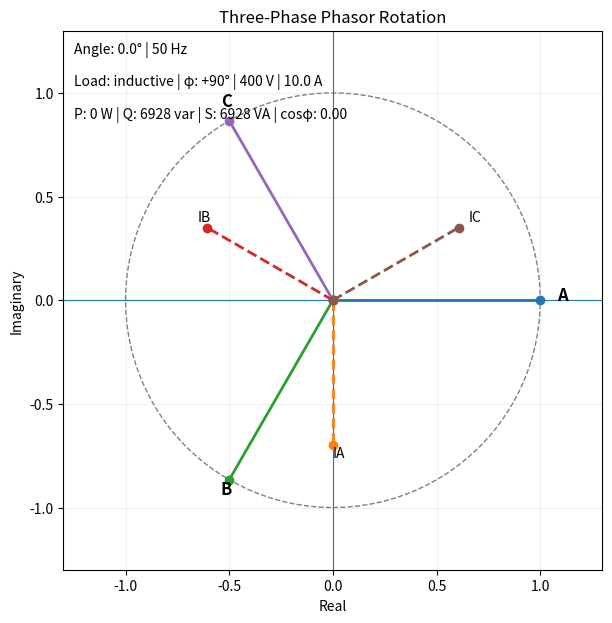

Recreate this plot in Python.
import numpy as np
import matplotlib.pyplot as plt
from matplotlib.animation import FuncAnimation

PHASES = {"A": 0, "B": -2 * np.pi / 3, "C": 2 * np.pi / 3}

# Electrical parameters (RMS line-to-line voltage and line current)
VOLTAGE = 400.0
CURRENT = 10.0
FREQUENCY = 50.0

AMPLITUDE = 1.0
CURRENT_AMPLITUDE = 0.7
LOAD_TYPE = "inductive"
LOAD_ANGLES = {
    "resistive": 0,
    "inductive": 90,
    "capacitive": -90,
}
STEP = np.pi / 50

PHASE_ANGLE = LOAD_ANGLES[LOAD_TYPE]
CURRENT_LAG = np.deg2rad(PHASE_ANGLE)

# Three-phase power calculations
APPARENT_POWER = np.sqrt(3) * VOLTAGE * CURRENT
POWER_FACTOR = np.cos(CURRENT_LAG)
ACTIVE_POWER = APPARENT_POWER * POWER_FACTOR
REACTIVE_POWER = APPARENT_POWER * np.sin(CURRENT_LAG)

fig, ax = plt.subplots(figsize=(7, 7))
ax.set_aspect("equal")
ax.set_xlim(-1.3, 1.3)
ax.set_ylim(-1.3, 1.3)
ax.axhline(0, linewidth=0.8)
ax.axvline(0, linewidth=0.8)
ax.grid(True, alpha=0.2)
ax.set_xlabel("Real")
ax.set_ylabel("Imaginary")
ax.set_title("Three-Phase Phasor Rotation")

circle = plt.Circle((0, 0), AMPLITUDE, fill=False, linestyle="--", alpha=0.5)
ax.add_patch(circle)

voltage_vectors = {}
current_vectors = {}
voltage_labels = {}
current_labels = {}

for phase in PHASES:
    voltage_vector, = ax.plot([], [], linewidth=2, marker="o")
    current_vector, = ax.plot([], [], linewidth=2, linestyle="--", marker="o")

    voltage_label = ax.text(0, 0, phase, fontsize=12, fontweight="bold")
    current_label = ax.text(0, 0, f"I{phase}", fontsize=10)

    voltage_vectors[phase] = voltage_vector
    current_vectors[phase] = current_vector
    voltage_labels[phase] = voltage_label
    current_labels[phase] = current_label

angle_text = ax.text(0.02, 0.98, "", transform=ax.transAxes, verticalalignment="top")
load_text = ax.text(0.02, 0.92, "", transform=ax.transAxes, verticalalignment="top")
power_text = ax.text(0.02, 0.86, "", transform=ax.transAxes, verticalalignment="top")


def update(frame):
    angle = frame * STEP

    for phase, phase_shift in PHASES.items():
        voltage_theta = angle + phase_shift
        current_theta = voltage_theta - CURRENT_LAG

        voltage_x = AMPLITUDE * np.cos(voltage_theta)
        voltage_y = AMPLITUDE * np.sin(voltage_theta)
        current_x = CURRENT_AMPLITUDE * np.cos(current_theta)
        current_y = CURRENT_AMPLITUDE * np.sin(current_theta)

        voltage_vectors[phase].set_data([0, voltage_x], [0, voltage_y])
        current_vectors[phase].set_data([0, current_x], [0, current_y])

        voltage_labels[phase].set_position((voltage_x * 1.08, voltage_y * 1.08))
        current_labels[phase].set_position((current_x * 1.08, current_y * 1.08))

    angle_text.set_text(
        f"Angle: {np.degrees(angle) % 360:.1f}° | {FREQUENCY:.0f} Hz"
    )
    load_text.set_text(
        f"Load: {LOAD_TYPE} | φ: {PHASE_ANGLE:+.0f}° | "
        f"{VOLTAGE:.0f} V | {CURRENT:.1f} A"
    )
    power_text.set_text(
        f"P: {ACTIVE_POWER:.0f} W | Q: {REACTIVE_POWER:.0f} var | "
        f"S: {APPARENT_POWER:.0f} VA | cosφ: {POWER_FACTOR:.2f}"
    )

    return (
        *voltage_vectors.values(),
        *current_vectors.values(),
        *voltage_labels.values(),
        *current_labels.values(),
        angle_text,
        load_text,
        power_text,
    )


animation = FuncAnimation(fig, update, frames=360, interval=35, blit=True)
plt.show()


if __name__ == "__main__":
    pass
